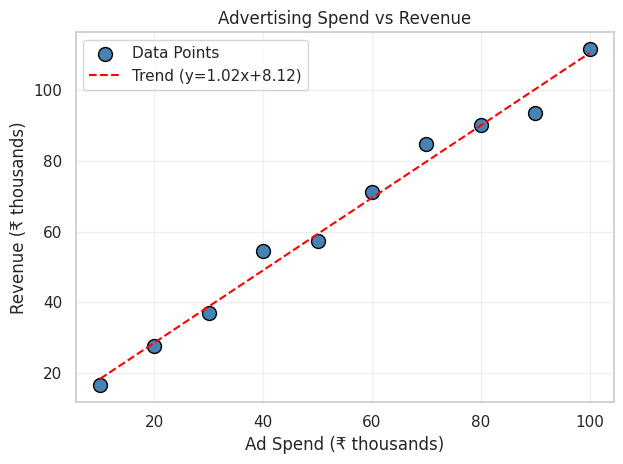
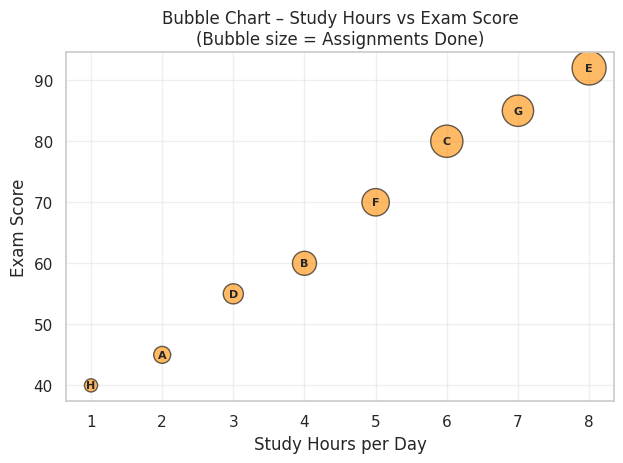
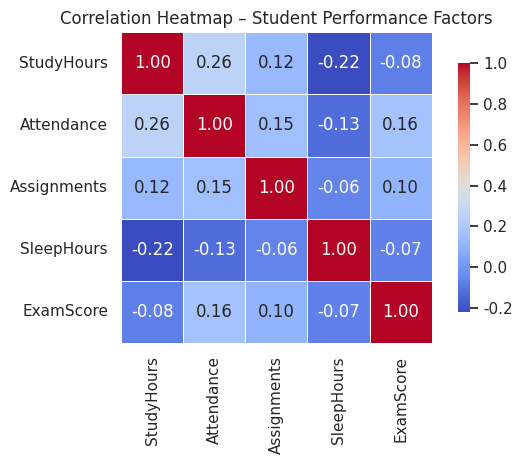

Reproduce these figures in Python, in order.
# ============================================================
# M13 Lesson 1 – Relationship and Correlation Charts
# ============================================================
# Relationship charts help us understand how two or more variables
# are connected. Key chart types: Scatter Plot, Bubble Chart,
# and Correlation Heatmap using Matplotlib and Seaborn.
# ============================================================

import matplotlib.pyplot as plt
import seaborn as sns
import pandas as pd
import numpy as np

sns.set_theme(style="whitegrid")
np.random.seed(42)


# ----------------------------
# Activity 1: Scatter Plot with Trend Line
# ----------------------------
# Goal: Visualize the relationship between two variables and add a trend line.
# Summary: Students will plot advertising spend vs sales revenue as a
#          scatter plot and overlay a linear trend line using np.polyfit().

# Task:
ad_spend = np.array([10, 20, 30, 40, 50, 60, 70, 80, 90, 100])
revenue  = np.array([15, 28, 35, 50, 58, 72, 80, 88, 95, 110]) + np.random.randn(10) * 3

plt.scatter(ad_spend, revenue, color="steelblue", s=100, edgecolors="black", label="Data Points")

# Trend line
m, b = np.polyfit(ad_spend, revenue, 1)
plt.plot(ad_spend, m * ad_spend + b, color="red", linestyle="--", label=f"Trend (y={m:.2f}x+{b:.2f})")

plt.title("Advertising Spend vs Revenue")
plt.xlabel("Ad Spend (₹ thousands)")
plt.ylabel("Revenue (₹ thousands)")
plt.legend()
plt.grid(True, alpha=0.3)
plt.tight_layout()
plt.show()


# ----------------------------
# Activity 2: Bubble Chart
# ----------------------------
# Goal: Add a third dimension to a scatter plot using bubble size.
# Summary: Students will create a bubble chart where x = hours studied,
#          y = exam score, and bubble size = number of assignments done.

# Task:
students     = ["A", "B", "C", "D", "E", "F", "G", "H"]
hours        = [2, 4, 6, 3, 8, 5, 7, 1]
exam_score   = [45, 60, 80, 55, 92, 70, 85, 40]
assignments  = [5, 10, 18, 7, 20, 13, 17, 3]
bubble_size  = [a * 30 for a in assignments]

plt.scatter(hours, exam_score, s=bubble_size, alpha=0.6, color="darkorange", edgecolors="black")

for i, name in enumerate(students):
    plt.annotate(name, (hours[i], exam_score[i]), ha="center", va="center", fontsize=8, fontweight="bold")

plt.title("Bubble Chart – Study Hours vs Exam Score\n(Bubble size = Assignments Done)")
plt.xlabel("Study Hours per Day")
plt.ylabel("Exam Score")
plt.grid(True, alpha=0.3)
plt.tight_layout()
plt.show()


# ----------------------------
# Activity 3: Correlation Heatmap
# ----------------------------
# Goal: Compute and visualize correlation between multiple numeric variables.
# Summary: Students will build a DataFrame with several features, compute
#          a correlation matrix, and display it as an annotated heatmap.

# Task:
df = pd.DataFrame({
    "StudyHours":   np.random.randint(1, 10, 60),
    "Attendance":   np.random.randint(55, 100, 60),
    "Assignments":  np.random.randint(5, 20, 60),
    "SleepHours":   np.random.randint(4, 9, 60),
    "ExamScore":    np.random.randint(40, 100, 60),
})

corr = df.corr()
sns.heatmap(corr, annot=True, cmap="coolwarm", fmt=".2f",
            linewidths=0.5, square=True, cbar_kws={"shrink": 0.8})
plt.title("Correlation Heatmap – Student Performance Factors")
plt.tight_layout()
plt.show()
